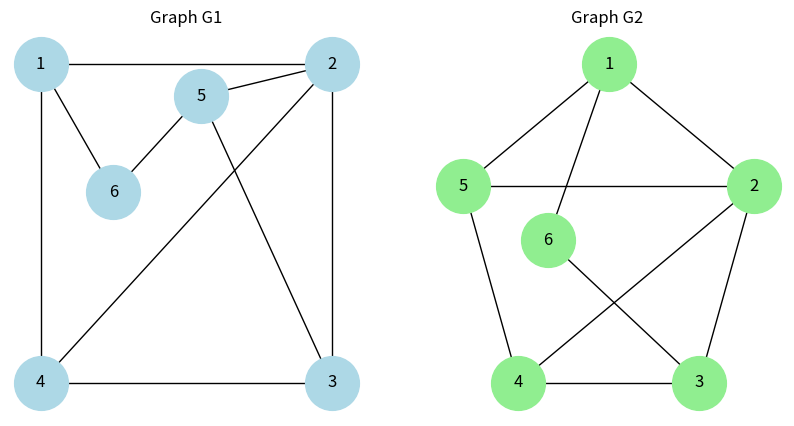

Reproduce this figure in Python.
import itertools
import networkx as nx
import matplotlib.pyplot as plt


G1 = nx.Graph()
G1.add_edges_from([
    (1, 2), (2, 3), (3, 4), (4, 1),
    (4, 2), (2, 5), (3, 5),
    (5, 6), (6, 1)
])


possquare = {
    1: (0, 1),
    2: (1, 1),
    3: (1, 0),
    4: (0, 0),
    5: (0.550, 0.900),
    6: (0.250, 0.600)
}

G2 = nx.Graph()
G2.add_edges_from([
    (1, 2), (2, 3), (3, 4), (4, 5),
    (5, 1), (1, 6), (6, 3),
    (4, 2), (2, 5)
])

pospentagon = {
    1: (0, 1),
    2: (0.95, 0.31),
    3: (0.59, -0.81),
    4: (-0.59, -0.81),
    5: (-0.95, 0.31),
    6: (-0.400, 0)
}
import networkx as nx 
import itertools

def isomorphic(G1, G2):

    print("Number of vertices in G1:", G1.number_of_nodes())
    print("Number of vertices in G2:", G2.number_of_nodes())

    if G1.number_of_nodes() != G2.number_of_nodes():
        print(" Different number of vertices")
        return False, None

    print("Number of edges in G1:", G1.number_of_edges())
    print("Number of edges in G2:", G2.number_of_edges())

    if G1.number_of_edges() != G2.number_of_edges():
        print(" Different number of edges")
        return False, None

    deg1 = sorted([d for n, d in G1.degree()])
    deg2 = sorted([d for n, d in G2.degree()])

    print("Degree sequence of G1:", deg1)
    print("Degree sequence of G2:", deg2)

    if deg1 != deg2:
        print(" Degree sequences are different")
        return False, None

    cycles1 = sorted([len(c) for c in nx.cycle_basis(G1)])
    cycles2 = sorted([len(c) for c in nx.cycle_basis(G2)])

    print("Cycle lengths in G1:", cycles1)
    print("Cycle lengths in G2:", cycles2)

    if cycles1 != cycles2:
        print(" Cycle structures are different")
        return False, None

    nodes1 = list(G1.nodes())
    nodes2 = list(G2.nodes())

    print("\nChecking possible mappings...")

    for perm in itertools.permutations(nodes2):
        mapping = dict(zip(nodes1, perm))

        match = True
        for u, v in G1.edges():
            if not G2.has_edge(mapping[u], mapping[v]):
                match = False
                break

        if match:
            print("Graphs are Isomorphic")
            print("Mapping Found:", mapping)
            return True, mapping

    print(" No valid mapping found")
    return False, None

result = isomorphic(G1, G2)

print("\nFinal Result:", result)


plt.figure(figsize=(10, 5))

plt.subplot(1, 2, 1)
nx.draw(G1, possquare, with_labels=True, node_size=1500,node_color='lightblue')
plt.title("Graph G1")

plt.subplot(1, 2, 2)
nx.draw(G2, pospentagon, with_labels=True, node_size=1500,node_color='lightgreen')
plt.title("Graph G2 ")

plt.show()
